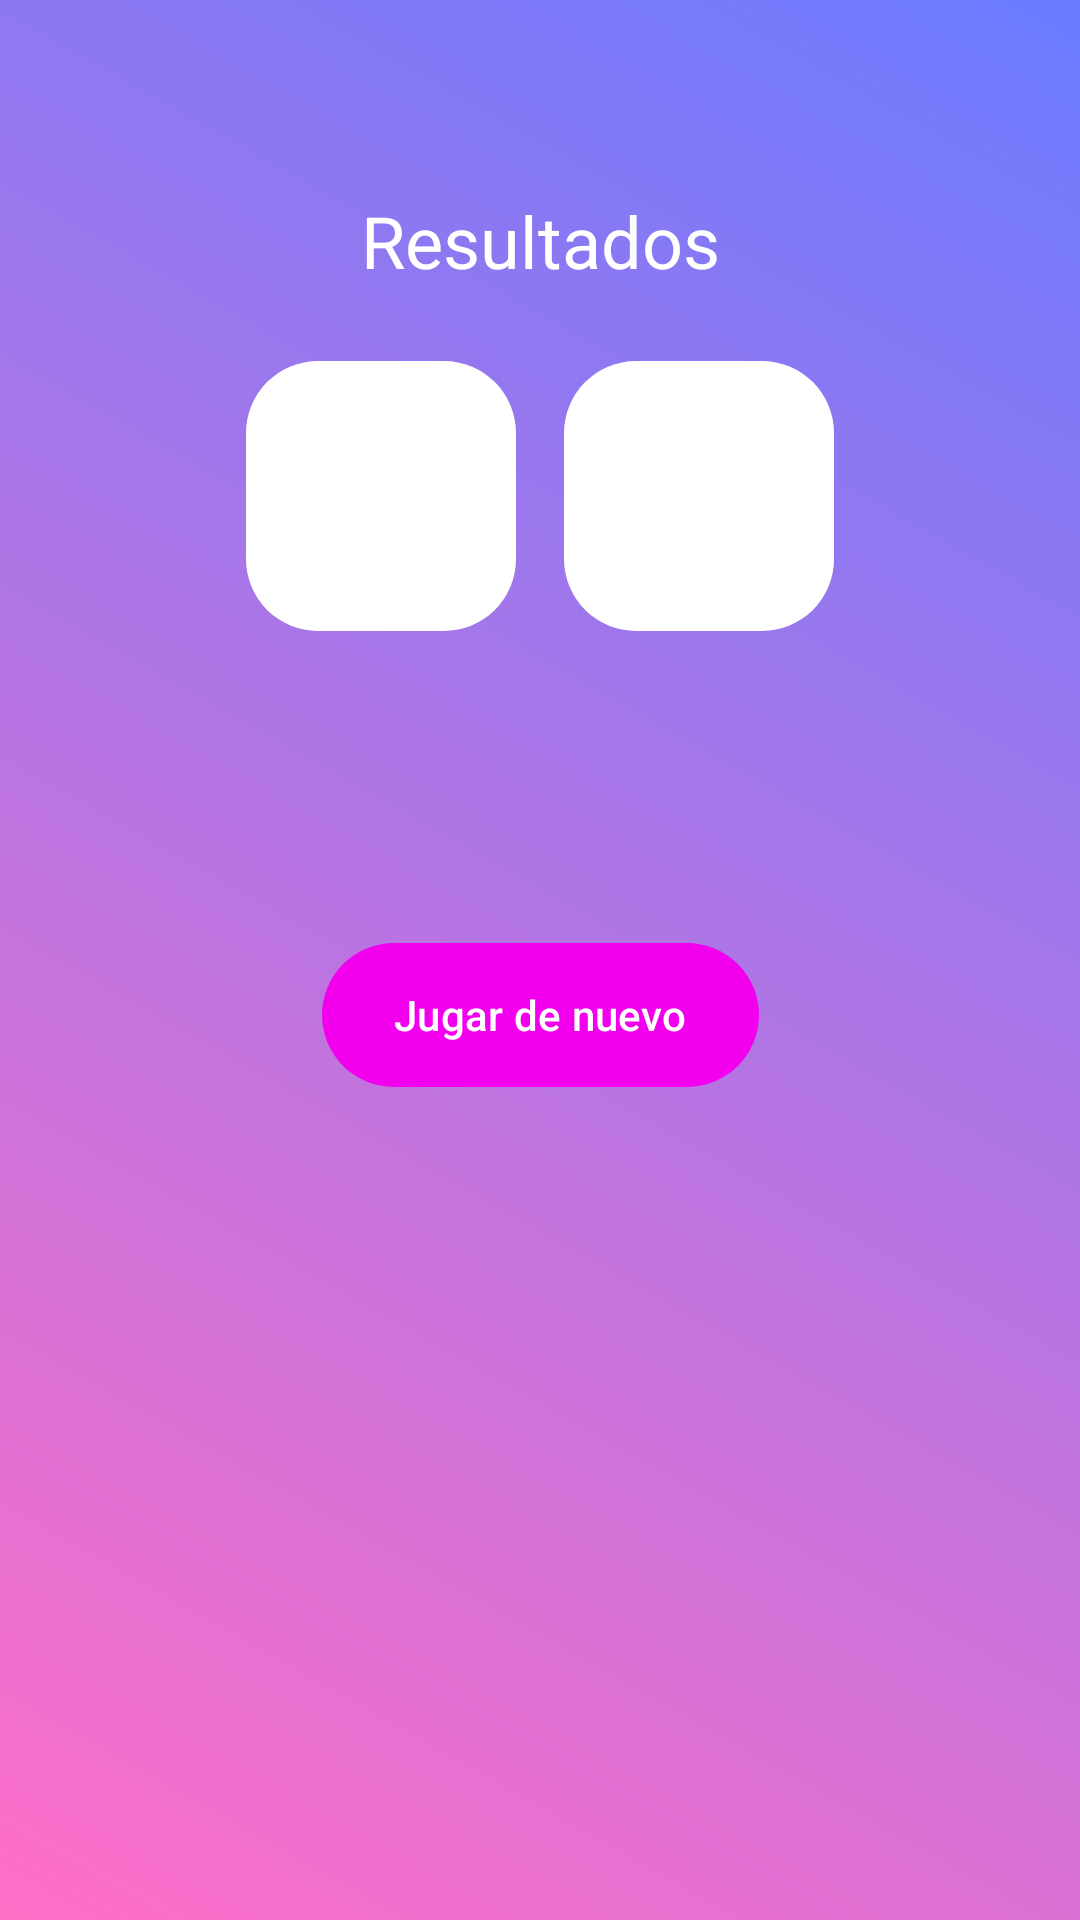

Produce the Android XML layout that renders to this screen, including the resource entries it uses.
<!-- AndroidManifest.xml: application theme Theme.MusiKe -->
<!-- res/layout/activity_finish.xml -->
<?xml version="1.0" encoding="utf-8"?>
<androidx.constraintlayout.widget.ConstraintLayout xmlns:android="http://schemas.android.com/apk/res/android"
    xmlns:app="http://schemas.android.com/apk/res-auto"
    xmlns:tools="http://schemas.android.com/tools"
    android:id="@+id/main"
    android:layout_width="match_parent"
    android:layout_height="match_parent"
    android:background="@drawable/background_gradient"
    tools:context=".MainActivity">

    <TextView
        android:id="@+id/tvResult"
        android:layout_width="wrap_content"
        android:layout_height="wrap_content"
        android:textSize="24sp"
        android:textColor="@color/white"
        app:layout_constraintTop_toTopOf="parent"
        app:layout_constraintStart_toStartOf="parent"
        app:layout_constraintEnd_toEndOf="parent"
        android:layout_marginTop="64dp"
        android:text="Resultados" />

    <com.google.android.material.button.MaterialButton
        android:id="@+id/btnRestart"
        android:layout_width="wrap_content"
        android:layout_height="wrap_content"
        android:text="Jugar de nuevo"
        app:layout_constraintTop_toBottomOf="@id/answersTable"
        app:layout_constraintStart_toStartOf="parent"
        android:background="@drawable/button_selector"
        android:backgroundTint="@null"
        app:layout_constraintEnd_toEndOf="parent"
        android:layout_marginTop="32dp" />

    <GridLayout
        android:id="@+id/scoreGrid"
        android:layout_width="wrap_content"
        android:layout_height="wrap_content"
        android:columnCount="2"
        android:rowCount="1"
        android:alignmentMode="alignMargins"
        android:useDefaultMargins="true"
        android:padding="16dp"
        app:layout_constraintTop_toBottomOf="@id/tvResult"
        app:layout_constraintStart_toStartOf="parent"
        app:layout_constraintEnd_toEndOf="parent">

        <com.google.android.material.button.MaterialButton
            android:id="@+id/button1"
            android:layout_width="90dp"
            android:layout_height="90dp"
            android:layout_margin="8dp"
            app:backgroundTint="@color/white"
            android:textSize="24sp"
            android:background="@drawable/button_selector"
            android:text="1" />

        <com.google.android.material.button.MaterialButton
            android:id="@+id/button2"
            android:layout_width="90dp"
            android:layout_height="90dp"
            android:layout_margin="8dp"
            app:backgroundTint="@color/white"
            android:textSize="24sp"
            android:background="@drawable/button_selector"
            android:text="2" />

    </GridLayout>

    <TableLayout
        android:id="@+id/answersTable"
        android:background="@drawable/rounded_table_bg"
        android:layout_margin="16dp"
        android:layout_width="match_parent"
        android:layout_height="wrap_content"
        android:padding="16dp"
        app:layout_constraintTop_toBottomOf="@id/scoreGrid"
        app:layout_constraintStart_toStartOf="parent"
        app:layout_constraintEnd_toEndOf="parent">
        
    </TableLayout>

</androidx.constraintlayout.widget.ConstraintLayout>
<!-- resources referenced by this layout -->
<resources>
  <color name="white">#FFFFFFFF</color>
  <!-- drawable background_gradient (drawable) -->
  <?xml version="1.0" encoding="utf-8"?>
  <shape xmlns:android="http://schemas.android.com/apk/res/android"
      android:shape="rectangle">
      <gradient
          android:startColor="#FF6EC7"
          android:endColor="#6A7BFF"
          android:angle="45" />
      <corners android:radius="0dp"/>
  </shape>
  <!-- drawable button_selector (drawable) -->
  <?xml version="1.0" encoding="utf-8"?>
  <selector xmlns:android="http://schemas.android.com/apk/res/android">
      <item android:drawable="@drawable/rounded_button_pressed" android:state_pressed="true" />
      <item android:drawable="@drawable/rounded_button" /> 
  </selector>
  <style name="Theme.MusiKe" parent="Base.Theme.MusiKe" />
  <!-- drawable rounded_button_pressed (drawable) -->
  <?xml version="1.0" encoding="utf-8"?>
  <shape xmlns:android="http://schemas.android.com/apk/res/android"
      android:shape="rectangle">
      <solid android:color="@color/primary_dark" />
      <corners android:radius="20dp" />
      
  </shape>
  <!-- drawable rounded_button (drawable) -->
  <?xml version="1.0" encoding="utf-8"?>
  <shape xmlns:android="http://schemas.android.com/apk/res/android"
      android:shape="rectangle">
      <solid android:color="@color/primary_light" />
      <corners android:radius="24dp" />
      
  </shape>
  <style name="Base.Theme.MusiKe" parent="Theme.Material3.DayNight.NoActionBar">
          
          
          <item name="colorPrimary">@color/primary</item>
          <item name="colorSecondary">@color/secondary</item>
          <item name="colorError">@color/error</item>
          <item name="android:windowBackground">@color/background</item>
          <item name="android:colorBackground">@color/background</item>
          <item name="android:colorControlActivated">@color/primary</item>
      </style>
  <color name="primary_dark">#aa75eb</color>
  <color name="primary_light">#D581B0</color>
  <color name="primary">#f200EE</color>
  <color name="secondary">#03DAC5</color>
  <color name="error">#B00020</color>
  <color name="background">#FFFFFF</color>
</resources>
